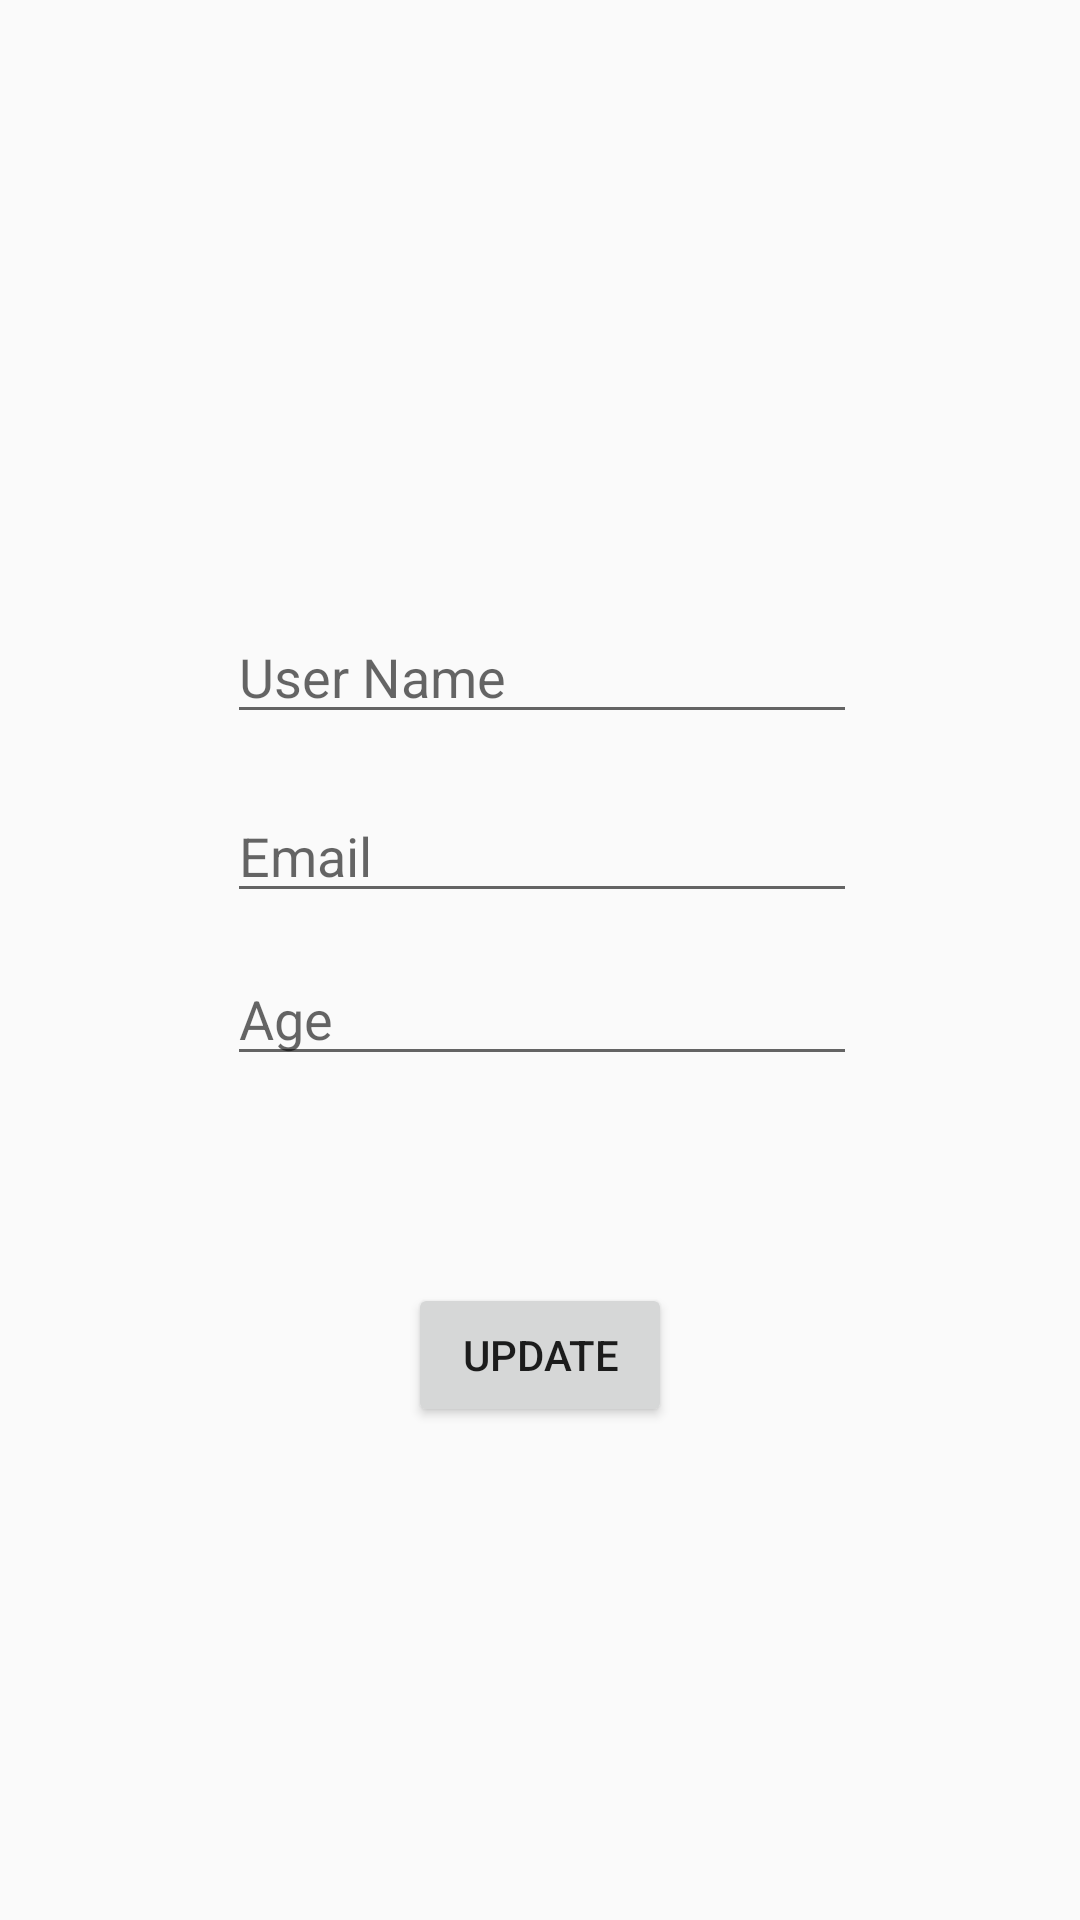

Reconstruct the res/layout file that produces this screen, plus the resources it refers to.
<!-- AndroidManifest.xml: application theme AppTheme -->
<!-- res/layout/activity_update_profile.xml -->
<?xml version="1.0" encoding="utf-8"?>
<android.support.constraint.ConstraintLayout xmlns:android="http://schemas.android.com/apk/res/android"
    xmlns:app="http://schemas.android.com/apk/res-auto"
    xmlns:tools="http://schemas.android.com/tools"
    android:layout_width="match_parent"
    android:layout_height="match_parent"
    tools:context=".UpdateProfile">

    <ImageView
        android:id="@+id/ivUpdateProPic"
        android:layout_width="110dp"
        android:layout_height="110dp"
        android:layout_marginBottom="8dp"
        android:layout_marginEnd="8dp"
        android:layout_marginLeft="8dp"
        android:layout_marginRight="8dp"
        android:layout_marginStart="8dp"
        android:layout_marginTop="8dp"
        app:layout_constraintBottom_toBottomOf="parent"
        app:layout_constraintEnd_toEndOf="parent"
        app:layout_constraintStart_toStartOf="parent"
        app:layout_constraintTop_toTopOf="parent"
        app:layout_constraintVertical_bias="0.099"
        app:srcCompat="@mipmap/ic_launcher_round" />

    <EditText
        android:id="@+id/etUpdateName"
        android:layout_width="wrap_content"
        android:layout_height="wrap_content"
        android:layout_marginBottom="8dp"
        android:layout_marginEnd="8dp"
        android:layout_marginLeft="8dp"
        android:layout_marginRight="8dp"
        android:layout_marginStart="8dp"
        android:layout_marginTop="8dp"
        android:ems="10"
        android:hint="User Name"
        android:inputType="textPersonName"
        app:layout_constraintBottom_toBottomOf="parent"
        app:layout_constraintEnd_toEndOf="parent"
        app:layout_constraintHorizontal_bias="0.505"
        app:layout_constraintStart_toStartOf="parent"
        app:layout_constraintTop_toBottomOf="@+id/ivUpdateProPic"
        app:layout_constraintVertical_bias="0.064" />

    <EditText
        android:id="@+id/etUpdateEmail"
        android:layout_width="wrap_content"
        android:layout_height="wrap_content"
        android:layout_marginBottom="8dp"
        android:layout_marginEnd="8dp"
        android:layout_marginLeft="8dp"
        android:layout_marginRight="8dp"
        android:layout_marginStart="8dp"
        android:layout_marginTop="8dp"
        android:ems="10"
        android:hint="Email"
        android:inputType="textPersonName"
        app:layout_constraintBottom_toBottomOf="parent"
        app:layout_constraintEnd_toEndOf="parent"
        app:layout_constraintHorizontal_bias="0.505"
        app:layout_constraintStart_toStartOf="parent"
        app:layout_constraintTop_toBottomOf="@+id/etUpdateName"
        app:layout_constraintVertical_bias="0.031" />

    <EditText
        android:id="@+id/etUpdateAge"
        android:layout_width="wrap_content"
        android:layout_height="wrap_content"
        android:layout_marginBottom="8dp"
        android:layout_marginEnd="8dp"
        android:layout_marginLeft="8dp"
        android:layout_marginRight="8dp"
        android:layout_marginStart="8dp"
        android:layout_marginTop="8dp"
        android:ems="10"
        android:hint="Age"
        android:inputType="textPersonName"
        app:layout_constraintBottom_toBottomOf="parent"
        app:layout_constraintEnd_toEndOf="parent"
        app:layout_constraintHorizontal_bias="0.505"
        app:layout_constraintStart_toStartOf="parent"
        app:layout_constraintTop_toBottomOf="@+id/etUpdateEmail"
        app:layout_constraintVertical_bias="0.018" />

    <Button
        android:id="@+id/btnUpdatePro"
        android:layout_width="wrap_content"
        android:layout_height="wrap_content"
        android:layout_marginBottom="8dp"
        android:layout_marginEnd="8dp"
        android:layout_marginLeft="8dp"
        android:layout_marginRight="8dp"
        android:layout_marginStart="8dp"
        android:layout_marginTop="8dp"
        android:text="UPDATE"
        app:layout_constraintBottom_toBottomOf="parent"
        app:layout_constraintEnd_toEndOf="parent"
        app:layout_constraintStart_toStartOf="parent"
        app:layout_constraintTop_toBottomOf="@+id/etUpdateAge"
        app:layout_constraintVertical_bias="0.281" />
</android.support.constraint.ConstraintLayout>
<!-- resources referenced by this layout -->
<resources>
  <style name="AppTheme" parent="Base.Theme.AppCompat.Light.DarkActionBar">
  
          
          <item name="colorPrimary">@color/colorPrimary</item>
          <item name="colorPrimaryDark">@color/colorPrimaryDark</item>
          <item name="colorAccent">@color/colorAccent</item>
      </style>
  <color name="colorPrimary">#43b764</color>
  <color name="colorPrimaryDark">#43b764</color>
  <color name="colorAccent">#6bbf99</color>
</resources>
